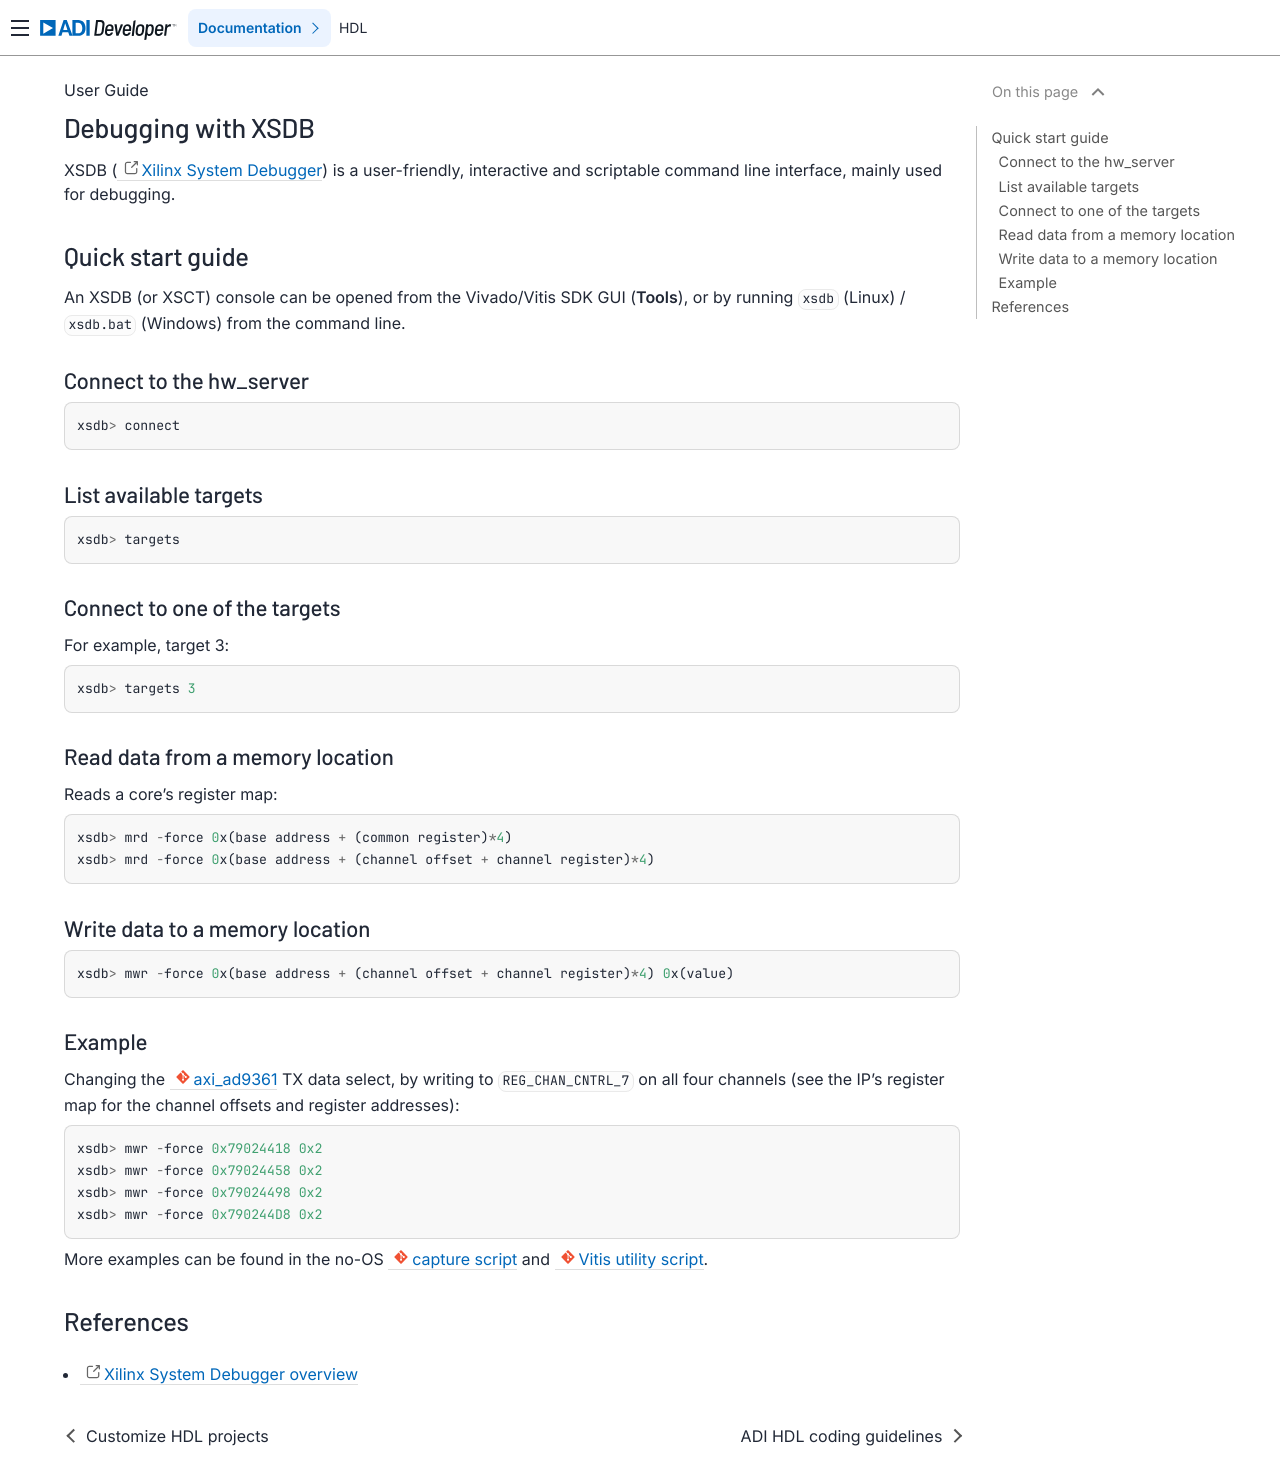

repository: FernandesKA/hdl · page: user_guide/debugging_xsdb/index.html · generator: sphinx

.. _debugging_xsdb:

Debugging with XSDB
================================================================================

XSDB (:xilinx:`Xilinx System Debugger
<support/documentation/sw_manuals/xilinx2014_3/SDK_Doc/concepts/sdk_c_xsd_over.htm>`)
is a user-friendly, interactive and scriptable command line interface, mainly
used for debugging.

Quick start guide
--------------------------------------------------------------------------------

An XSDB (or XSCT) console can be opened from the Vivado/Vitis SDK GUI
(**Tools**), or by running ``xsdb`` (Linux) / ``xsdb.bat`` (Windows) from the
command line.

Connect to the hw_server
~~~~~~~~~~~~~~~~~~~~~~~~~~~~~~~~~~~~~~~~~~~~~~~~~~~~~~~~~~~~~~~~~~~~~~~~~~~~~~~~

::

   xsdb> connect

List available targets
~~~~~~~~~~~~~~~~~~~~~~~~~~~~~~~~~~~~~~~~~~~~~~~~~~~~~~~~~~~~~~~~~~~~~~~~~~~~~~~~

::

   xsdb> targets

Connect to one of the targets
~~~~~~~~~~~~~~~~~~~~~~~~~~~~~~~~~~~~~~~~~~~~~~~~~~~~~~~~~~~~~~~~~~~~~~~~~~~~~~~~

For example, target 3:

::

   xsdb> targets 3

Read data from a memory location
~~~~~~~~~~~~~~~~~~~~~~~~~~~~~~~~~~~~~~~~~~~~~~~~~~~~~~~~~~~~~~~~~~~~~~~~~~~~~~~~

Reads a core's register map:

::

   xsdb> mrd -force 0x(base address + (common register)*4)
   xsdb> mrd -force 0x(base address + (channel offset + channel register)*4)

Write data to a memory location
~~~~~~~~~~~~~~~~~~~~~~~~~~~~~~~~~~~~~~~~~~~~~~~~~~~~~~~~~~~~~~~~~~~~~~~~~~~~~~~~

::

   xsdb> mwr -force 0x(base address + (channel offset + channel register)*4) 0x(value)

Example
~~~~~~~~~~~~~~~~~~~~~~~~~~~~~~~~~~~~~~~~~~~~~~~~~~~~~~~~~~~~~~~~~~~~~~~~~~~~~~~~

Changing the :git-hdl:`axi_ad9361 <library/axi_ad9361>` TX data select, by
writing to ``REG_CHAN_CNTRL_7`` on all four channels (see the IP's register
map for the channel offsets and register addresses):

::

   xsdb> mwr -force 0x79024418 0x2
   xsdb> mwr -force 0x79024458 0x2
   xsdb> mwr -force 0x79024498 0x2
   xsdb> mwr -force 0x790244D8 0x2

More examples can be found in the no-OS
:git-no-os:`capture script <tools/scripts/platform/xilinx/capture.tcl>` and
:git-no-os:`Vitis utility script <tools/scripts/platform/xilinx/util.py>`.

References
--------------------------------------------------------------------------------

* :xilinx:`Xilinx System Debugger overview
  <support/documentation/sw_manuals/xilinx2014_3/SDK_Doc/concepts/sdk_c_xsd_over.htm>`
